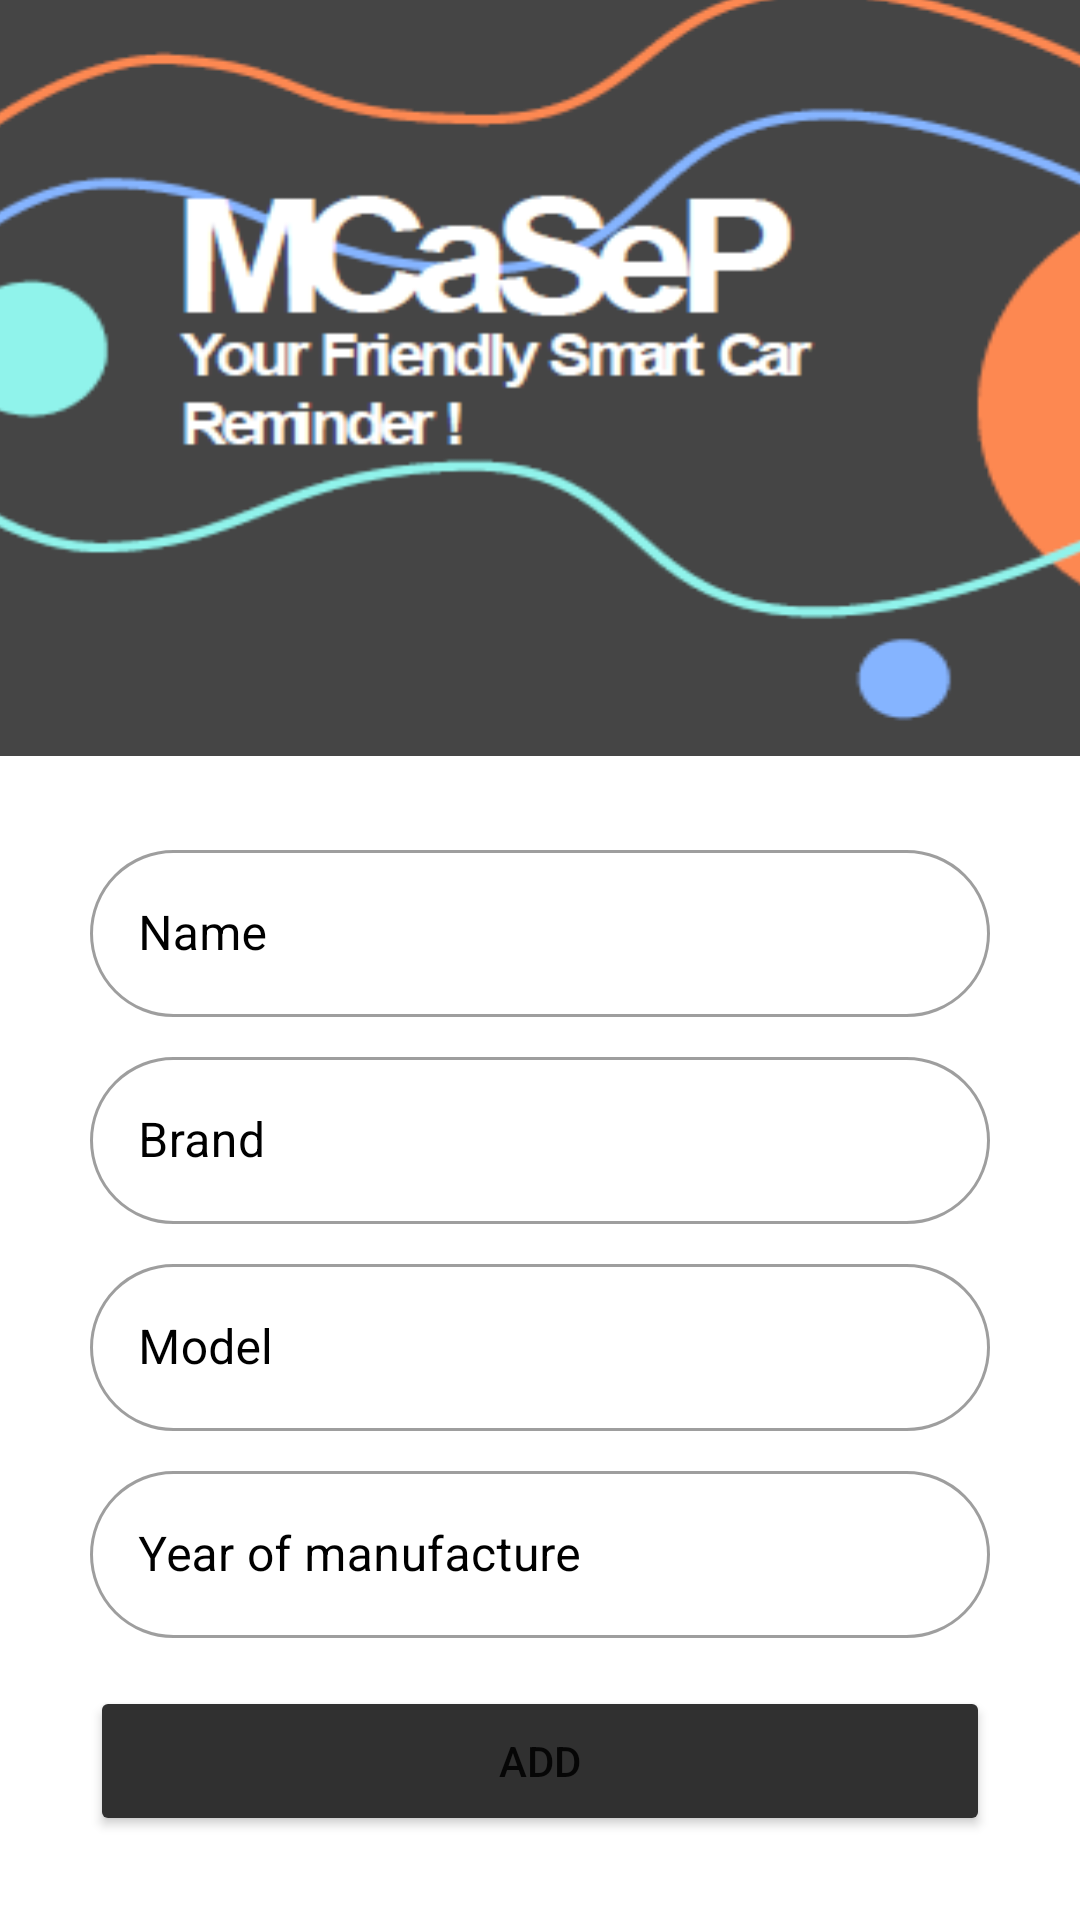

Produce the Android XML layout that renders to this screen, including the resource entries it uses.
<!-- AndroidManifest.xml: application theme Theme.MCaSeP -->
<!-- res/layout/activity_add_car.xml -->
<?xml version="1.0" encoding="utf-8"?>
<androidx.constraintlayout.widget.ConstraintLayout xmlns:android="http://schemas.android.com/apk/res/android"
    xmlns:app="http://schemas.android.com/apk/res-auto"
    xmlns:tools="http://schemas.android.com/tools"
    android:layout_width="match_parent"
    android:layout_height="match_parent"
    tools:context=".activity.addCar">

    <LinearLayout
        android:layout_width="460dp"
        android:layout_height="wrap_content"
        android:layout_marginBottom="20dp"
        android:background="@drawable/top"
        app:layout_constraintBottom_toTopOf="@+id/txtViewLogIn"
        app:layout_constraintEnd_toEndOf="parent"
        app:layout_constraintStart_toStartOf="parent" />

    <TextView
        android:id="@+id/txtViewLogIn"
        android:layout_width="wrap_content"
        android:layout_height="wrap_content"
        android:layout_marginTop="270dp"
        android:layout_marginBottom="40dp"
        android:gravity="center"
        android:textSize="27dp"
        android:textColor="@color/black"
        android:textStyle="bold"
        android:text="Add Car"
        app:layout_constraintBottom_toTopOf="@+id/textInputLayoutName"
        app:layout_constraintEnd_toEndOf="parent"
        app:layout_constraintStart_toStartOf="parent"
        app:layout_constraintTop_toTopOf="parent" />

    <com.google.android.material.textfield.TextInputLayout
        android:id="@+id/textInputLayoutName"
        style="@style/Widget.MaterialComponents.TextInputLayout.OutlinedBox"
        android:layout_width="0dp"
        android:layout_height="wrap_content"
        android:layout_marginBottom="8dp"
        android:hint="Name"
        android:textColorHint="@color/black"
        app:boxCornerRadiusBottomEnd="100dp"
        app:boxCornerRadiusBottomStart="100dp"
        app:boxCornerRadiusTopEnd="100dp"
        app:boxCornerRadiusTopStart="100dp"
        app:layout_constraintBottom_toTopOf="@+id/textInputLayoutPhoneNum"
        app:layout_constraintEnd_toEndOf="@+id/textInputLayoutPhoneNum"
        app:layout_constraintStart_toStartOf="@+id/textInputLayoutPhoneNum">

        <com.google.android.material.textfield.TextInputEditText
            android:id="@+id/edtTxtName"
            android:layout_width="match_parent"
            android:layout_height="wrap_content"
            android:ellipsize="end"
            android:maxLines="1"
            tools:ignore="KeyboardInaccessibleWidget" />

    </com.google.android.material.textfield.TextInputLayout>

    <com.google.android.material.textfield.TextInputLayout
        android:id="@+id/textInputLayoutPhoneNum"
        style="@style/Widget.MaterialComponents.TextInputLayout.OutlinedBox"
        android:layout_width="0dp"
        android:layout_height="wrap_content"
        android:layout_marginBottom="8dp"
        android:hint="Brand"
        android:textColorHint="@color/black"
        app:boxCornerRadiusBottomEnd="100dp"
        app:boxCornerRadiusBottomStart="100dp"
        app:boxCornerRadiusTopEnd="100dp"
        app:boxCornerRadiusTopStart="100dp"
        app:layout_constraintBottom_toTopOf="@+id/textInputLayoutEmail"
        app:layout_constraintEnd_toEndOf="@+id/textInputLayoutEmail"
        app:layout_constraintStart_toStartOf="@+id/textInputLayoutEmail">

        <com.google.android.material.textfield.TextInputEditText
            android:id="@+id/edtTxtBrand"
            android:layout_width="match_parent"
            android:layout_height="wrap_content"
            android:ellipsize="end"
            android:maxLines="1"
            tools:ignore="KeyboardInaccessibleWidget" />

    </com.google.android.material.textfield.TextInputLayout>

    <com.google.android.material.textfield.TextInputLayout
        android:id="@+id/textInputLayoutEmail"
        style="@style/Widget.MaterialComponents.TextInputLayout.OutlinedBox"
        android:layout_width="0dp"
        android:layout_height="wrap_content"
        android:layout_marginBottom="8dp"
        android:hint="Model"
        android:textColorHint="@color/black"
        app:boxCornerRadiusBottomEnd="100dp"
        app:boxCornerRadiusBottomStart="100dp"
        app:boxCornerRadiusTopEnd="100dp"
        app:boxCornerRadiusTopStart="100dp"
        app:layout_constraintBottom_toTopOf="@+id/textInputLayoutPassword"
        app:layout_constraintEnd_toEndOf="@+id/textInputLayoutPassword"
        app:layout_constraintStart_toStartOf="@+id/textInputLayoutPassword">

        <com.google.android.material.textfield.TextInputEditText
            android:id="@+id/edtTxtModel"
            android:layout_width="match_parent"
            android:layout_height="wrap_content"
            android:ellipsize="end"
            android:maxLines="1"
            tools:ignore="KeyboardInaccessibleWidget" />

    </com.google.android.material.textfield.TextInputLayout>

    <com.google.android.material.textfield.TextInputLayout
        android:id="@+id/textInputLayoutPassword"
        style="@style/Widget.MaterialComponents.TextInputLayout.OutlinedBox"
        android:layout_width="0dp"
        android:textColorHint="@color/black"
        android:layout_height="wrap_content"
        android:layout_marginBottom="16dp"
        android:hint="Year of manufacture"
        app:boxCornerRadiusBottomEnd="100dp"
        app:boxCornerRadiusBottomStart="100dp"
        app:boxCornerRadiusTopEnd="100dp"
        app:boxCornerRadiusTopStart="100dp"
        app:layout_constraintBottom_toTopOf="@+id/btnAddCar"
        app:layout_constraintEnd_toEndOf="@+id/btnAddCar"
        app:layout_constraintStart_toStartOf="@+id/btnAddCar">

        <com.google.android.material.textfield.TextInputEditText
            android:id="@+id/edtTxtYear"
            android:layout_width="match_parent"
            android:layout_height="wrap_content"
            android:ellipsize="end"
            android:maxLines="1"
            tools:ignore="KeyboardInaccessibleWidget" />

    </com.google.android.material.textfield.TextInputLayout>

    <Button
        android:id="@+id/btnAddCar"
        android:layout_width="300dp"
        android:layout_height="50dp"
        android:backgroundTint="@color/btnBackgroundColor"
        android:text="Add"
        app:cornerRadius="100dp"
        android:layout_marginTop="450dp"
        app:layout_constraintBottom_toBottomOf="parent"
        app:layout_constraintEnd_toEndOf="parent"
        app:layout_constraintStart_toStartOf="parent"
        app:layout_constraintTop_toTopOf="parent"
        app:layout_constraintVertical_bias="0.8" />

</androidx.constraintlayout.widget.ConstraintLayout>
<!-- resources referenced by this layout -->
<resources>
  <color name="black">#FF000000</color>
  <color name="btnBackgroundColor">#303030</color>
  <!-- drawable top: png bitmap (drawable, 22076 bytes) -->
  <style name="Theme.MCaSeP" parent="Theme.MaterialComponents.DayNight.DarkActionBar">
          
          <item name="colorPrimary">@color/purple_500</item>
          <item name="colorPrimaryVariant">@color/purple_700</item>
          <item name="colorOnPrimary">@color/white</item>
          
          <item name="colorSecondary">@color/teal_200</item>
          <item name="colorSecondaryVariant">@color/teal_700</item>
          <item name="colorOnSecondary">@color/black</item>
          
          <item name="android:statusBarColor" tools:targetApi="l">?attr/colorPrimaryVariant</item>
          
          <item name="windowNoTitle">true</item>
          <item name="windowActionBar">false</item>
      </style>
  <color name="purple_500">#FF6200EE</color>
  <color name="purple_700">#FF3700B3</color>
  <color name="white">#FFFFFFFF</color>
  <color name="teal_200">#FF03DAC5</color>
  <color name="teal_700">#FF018786</color>
</resources>
